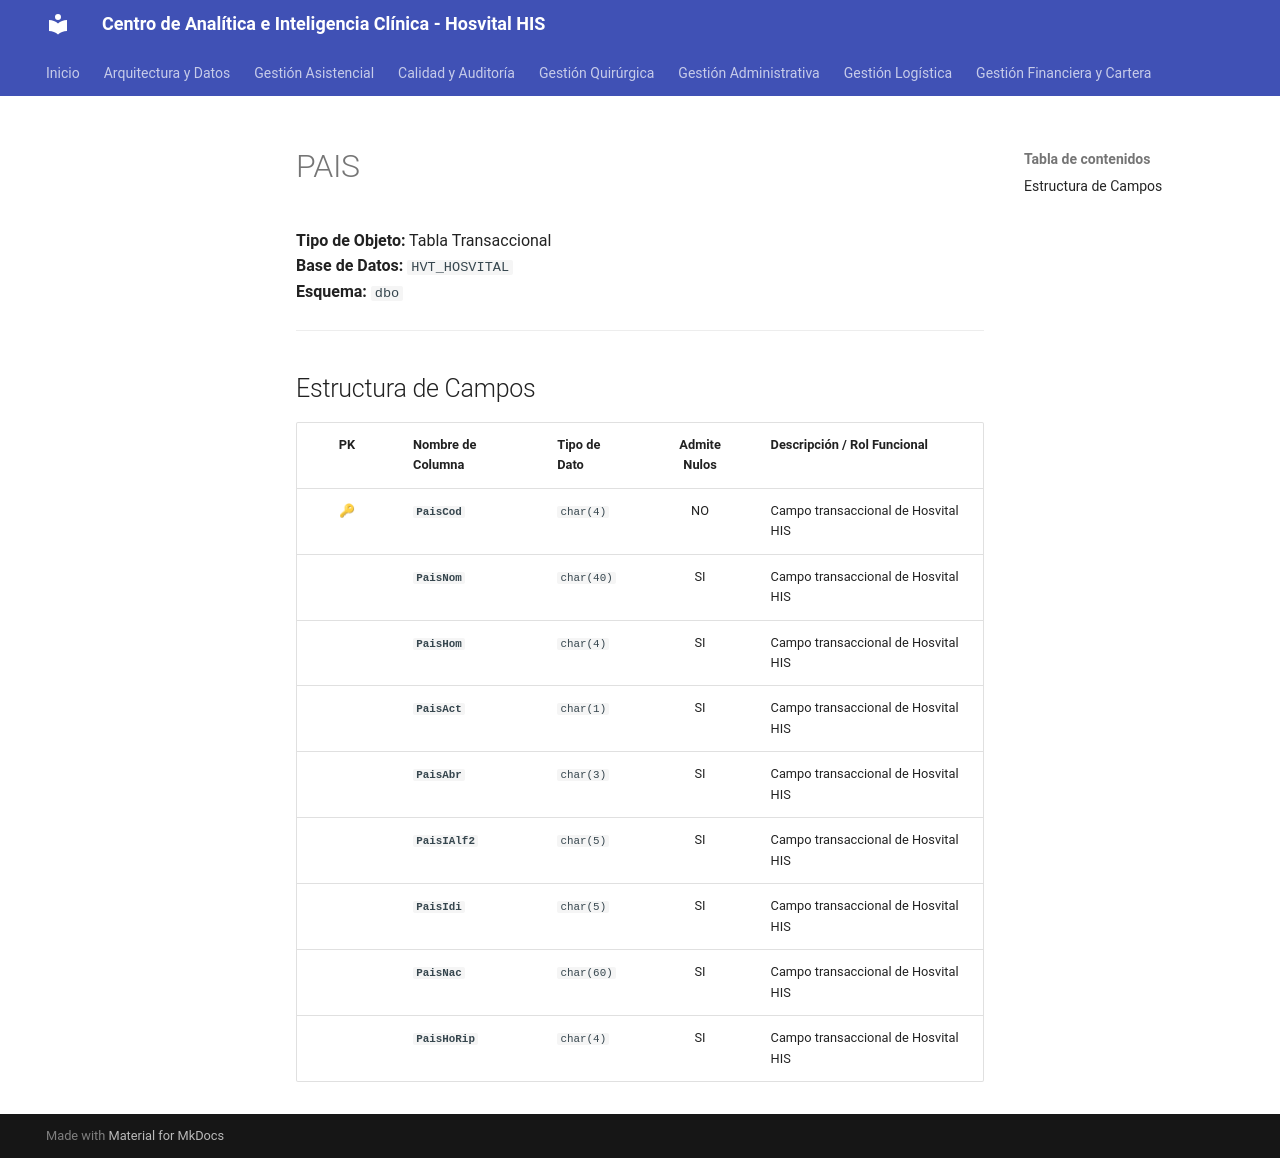

repository: SoporteSaludtech/superset-docs · page: diccionario-general/PAIS/index.html · generator: mkdocs

# PAIS

**Tipo de Objeto:** Tabla Transaccional  
**Base de Datos:** `HVT_HOSVITAL`  
**Esquema:** `dbo`

---

## Estructura de Campos

| PK | Nombre de Columna | Tipo de Dato | Admite Nulos | Descripción / Rol Funcional |
| :-: | :--- | :--- | :-: | :--- |
| 🔑 | **`PaisCod`** | `char(4)` | NO | Campo transaccional de Hosvital HIS |
|  | **`PaisNom`** | `char(40)` | SI | Campo transaccional de Hosvital HIS |
|  | **`PaisHom`** | `char(4)` | SI | Campo transaccional de Hosvital HIS |
|  | **`PaisAct`** | `char(1)` | SI | Campo transaccional de Hosvital HIS |
|  | **`PaisAbr`** | `char(3)` | SI | Campo transaccional de Hosvital HIS |
|  | **`PaisIAlf2`** | `char(5)` | SI | Campo transaccional de Hosvital HIS |
|  | **`PaisIdi`** | `char(5)` | SI | Campo transaccional de Hosvital HIS |
|  | **`PaisNac`** | `char(60)` | SI | Campo transaccional de Hosvital HIS |
|  | **`PaisHoRip`** | `char(4)` | SI | Campo transaccional de Hosvital HIS |
